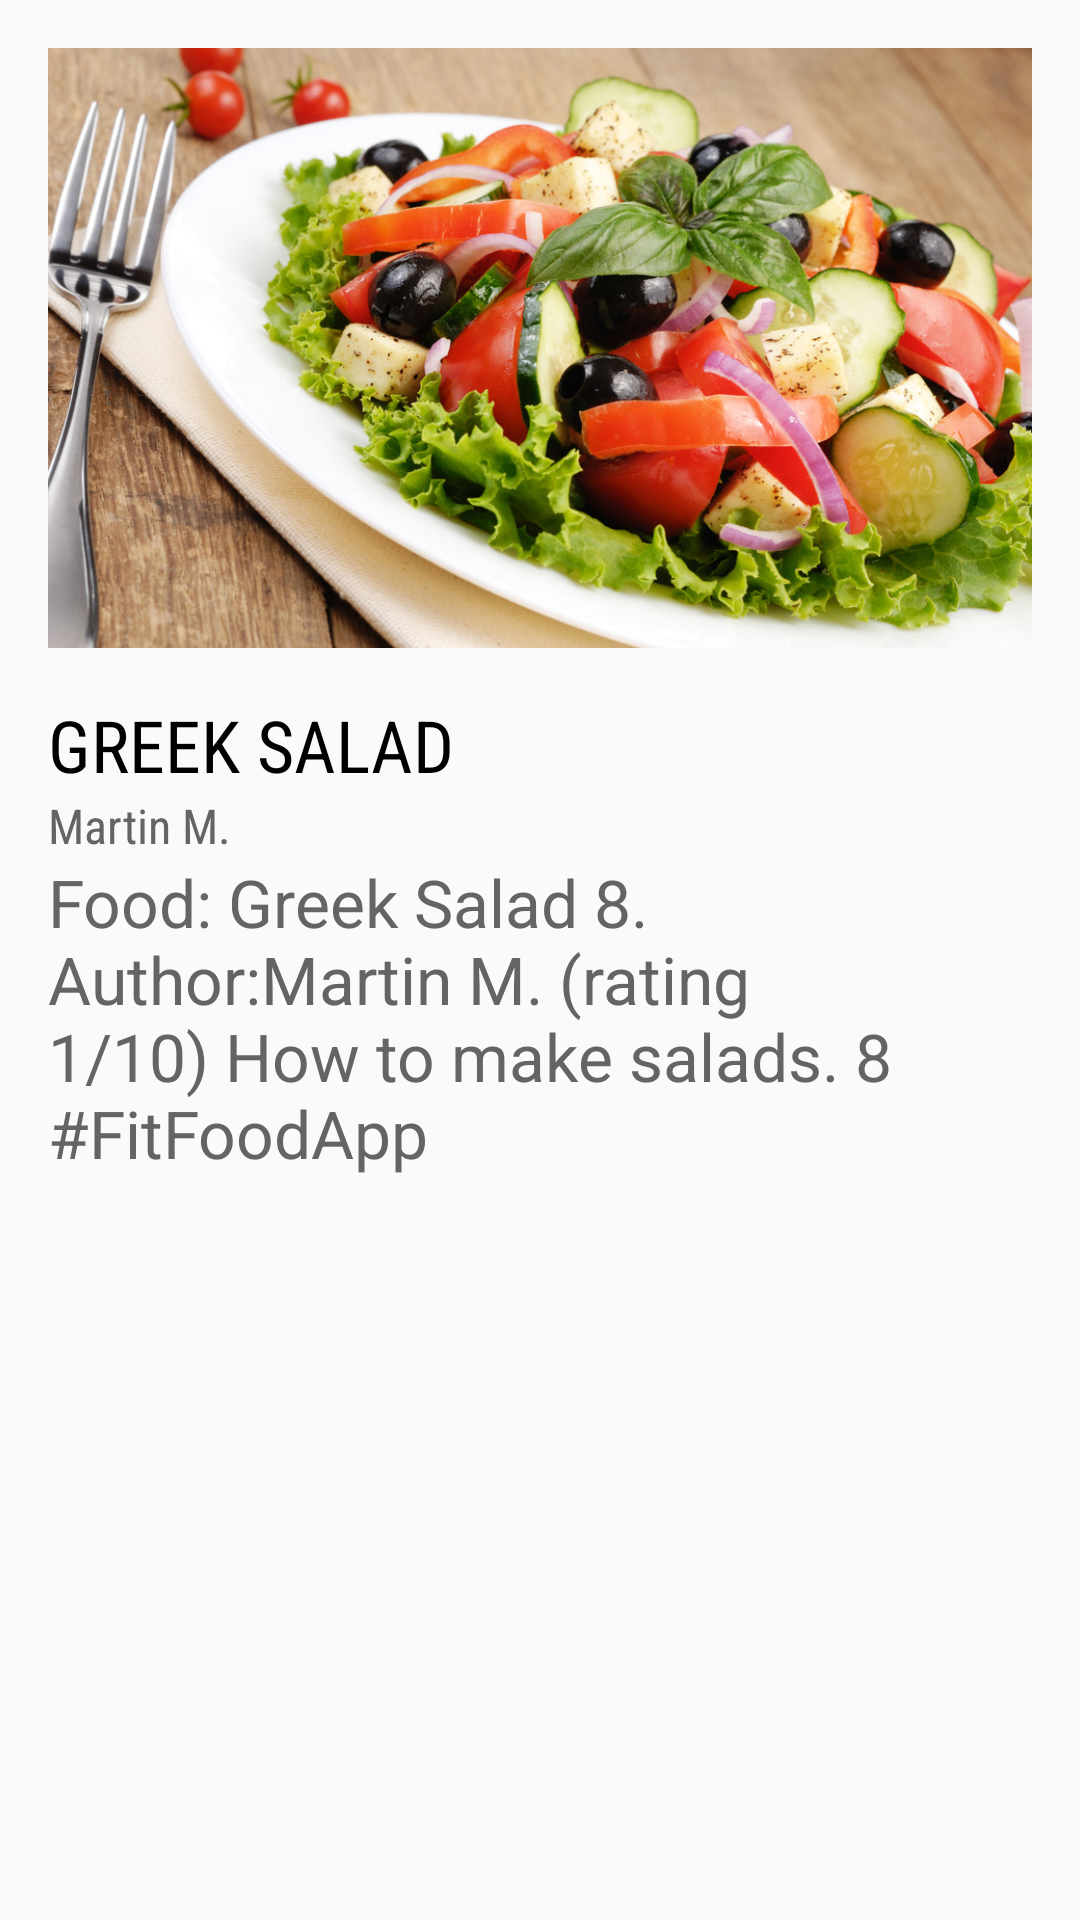

Write the Android layout XML for this screen, with the resource values it uses.
<!-- AndroidManifest.xml: application theme AppTheme -->
<!-- res/layout/fragment_food_detail.xml -->
<?xml version="1.0" encoding="utf-8"?>
<ScrollView xmlns:android="http://schemas.android.com/apk/res/android"
    android:layout_width="match_parent"
    android:layout_height="match_parent">

    <LinearLayout
        android:gravity="center_vertical"
        android:layout_gravity="left"
        android:layout_height="wrap_content"
        android:layout_width="match_parent"
        android:orientation="vertical"
        android:padding="16dp">

        <ImageView
            android:id="@+id/detail_icon"
            android:layout_width="match_parent"
            android:layout_height="200dp"
            android:src="@drawable/greeksalad"
            android:scaleType="centerCrop" />

        <TextView
            android:fontFamily="sans-serif-condensed"
            android:id="@+id/detail_day_textview"
            android:layout_height="wrap_content"
            android:layout_width="match_parent"
            android:textColor="@color/black"
            android:textSize="24sp"
            android:text="GREEK SALAD"
            android:layout_marginTop="16dp" />

        <TextView
            android:fontFamily="sans-serif-condensed"
            android:id="@+id/detail_date_textview"
            android:layout_height="wrap_content"
            android:layout_width="match_parent"
            android:textColor="@color/grey_700"
            android:textSize="16sp"
            android:text="Martin M." />

        <TextView
            android:id="@+id/detail_forecast_textview"
            android:layout_width="match_parent"
            android:layout_height="0dp"
            android:textAppearance="?android:textAppearanceLarge"
            android:textColor="@color/grey_700"
            android:text="Food: Greek Salad 8. Author:Martin M. (rating 1/10) How to make salads. 8 #FitFoodApp"
            android:layout_weight="1" />


    </LinearLayout>
</ScrollView>
<!-- resources referenced by this layout -->
<resources>
  <color name="black">#000000</color>
  <color name="grey_700">#646464</color>
  <!-- drawable greeksalad: jpg bitmap (drawable, 266021 bytes) -->
  <style name="AppTheme" parent="Theme.AppCompat.Light.DarkActionBar">
          
      </style>
</resources>
